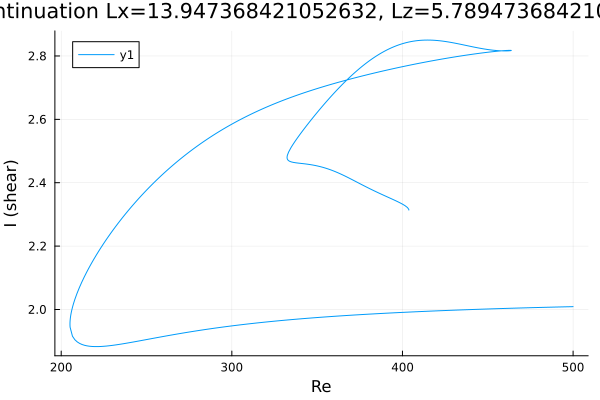

The table this chart was drawn from, first rows:
Re, shear
403.7, 2.314
403.7, 2.314
403.7, 2.314
403.7, 2.314
403.7, 2.314
403.7, 2.314
403.7, 2.314
403.7, 2.315
403.7, 2.316
403, 2.321
401.5, 2.327
400.1, 2.332
398.7, 2.336
397.3, 2.34
395.9, 2.344
394.5, 2.347
393.1, 2.351
391.6, 2.354
390.2, 2.357
388.8, 2.361
387.4, 2.364
386, 2.368
384.6, 2.371
383.2, 2.375
381.8, 2.379
380.4, 2.382
379, 2.386
377.5, 2.39
376.1, 2.394
374.7, 2.398
373.3, 2.402
371.9, 2.406
370.5, 2.41
369.1, 2.414
367.6, 2.418
366.2, 2.421
364.8, 2.425
363.4, 2.428
362, 2.432
360.6, 2.435
359.2, 2.438
357.7, 2.441
356.3, 2.444
354.9, 2.446
353.5, 2.448
353, 2.449
351.6, 2.451
350.2, 2.453
348.8, 2.454
347.4, 2.456
346, 2.457
344.5, 2.458
343.1, 2.459
341.7, 2.46
340.3, 2.461
338.9, 2.462
337.5, 2.463
336.1, 2.464
335, 2.466
334.2, 2.467
... 643 more rows
